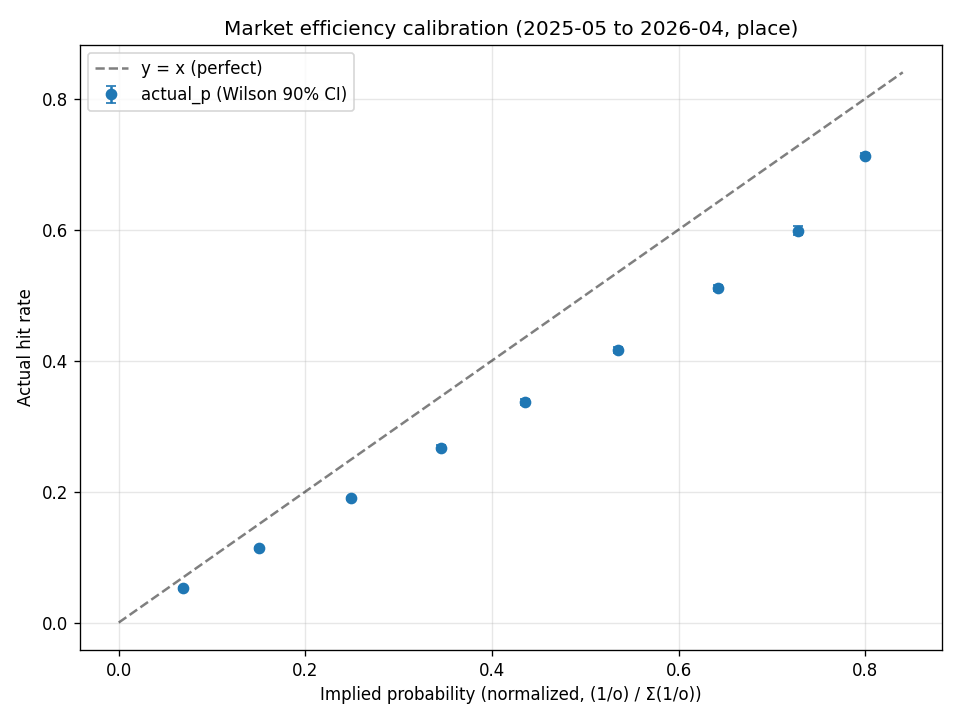

Source data for this figure (header and first rows):
bin_lower, bin_upper, n, n_races, n_hits, mean_implied_p_norm, mean_implied_low, mean_implied_mid, mean_implied_high, mean_actual_p, lift, lift_low, lift_mid, lift_high, mean_odds, mean_odds_low, mean_odds_mid, mean_odds_high, ev_all_buy, ev_all_buy_low, ev_all_buy_mid, ev_all_buy_high, ev_actual_low, ev_actual_mid
0.0, 0.1, 20201, 17398, 1055, 0.06862, 0.06862, 0.04883, 0.03899, 0.05223, 0.7611, 0.7611, 1.07, 1.34, 13.44, 13.44, 20.55, 27.66, 0.7017, 0.7017, 1.073, 1.444, 0.6307, 0.9533
0.1, 0.2, 47828, 34224, 5413, 0.1506, 0.1506, 0.1065, 0.08503, 0.1132, 0.7513, 0.7513, 1.063, 1.331, 5.512, 5.512, 8.744, 11.98, 0.6238, 0.6238, 0.9896, 1.355, 0.6, 0.9055
0.2, 0.3, 52907, 35348, 10027, 0.249, 0.249, 0.1764, 0.1415, 0.1895, 0.7611, 0.7611, 1.074, 1.339, 3.26, 3.26, 5.151, 7.042, 0.6178, 0.6178, 0.9762, 1.335, 0.6082, 0.9342
0.3, 0.4, 39037, 28166, 10408, 0.3453, 0.3453, 0.2475, 0.2001, 0.2666, 0.7722, 0.7722, 1.077, 1.333, 2.329, 2.329, 3.701, 5.072, 0.6211, 0.6211, 0.9866, 1.352, 0.6177, 0.9467
0.4, 0.5, 33758, 25283, 11373, 0.4353, 0.4353, 0.318, 0.2599, 0.3369, 0.774, 0.774, 1.06, 1.296, 1.845, 1.845, 2.86, 3.875, 0.6214, 0.6214, 0.9635, 1.306, 0.6186, 0.9351
0.5, 0.6, 31303, 23782, 13032, 0.5348, 0.5348, 0.4057, 0.3383, 0.4163, 0.7785, 0.7785, 1.026, 1.231, 1.5, 1.5, 2.194, 2.888, 0.6245, 0.6245, 0.9135, 1.202, 0.6228, 0.8942
0.6, 0.7, 24707, 21141, 12620, 0.6423, 0.6423, 0.5139, 0.4404, 0.5108, 0.7952, 0.7952, 0.9939, 1.16, 1.247, 1.247, 1.676, 2.105, 0.6372, 0.6372, 0.8563, 1.075, 0.636, 0.8385
0.7, 0.8, 14026, 12982, 8388, 0.7273, 0.7273, 0.6101, 0.537, 0.598, 0.8223, 0.8223, 0.9803, 1.114, 1.1, 1.1, 1.385, 1.671, 0.6578, 0.6578, 0.8285, 0.9992, 0.6578, 0.8139
0.8, 0.9, 41147, 34109, 29322, 0.8, 0.8, 0.7434, 0.7051, 0.7126, 0.8908, 0.8908, 0.9586, 1.011, 1.0, 1.0, 1.098, 1.195, 0.7126, 0.7126, 0.7822, 0.8518, 0.7126, 0.773
